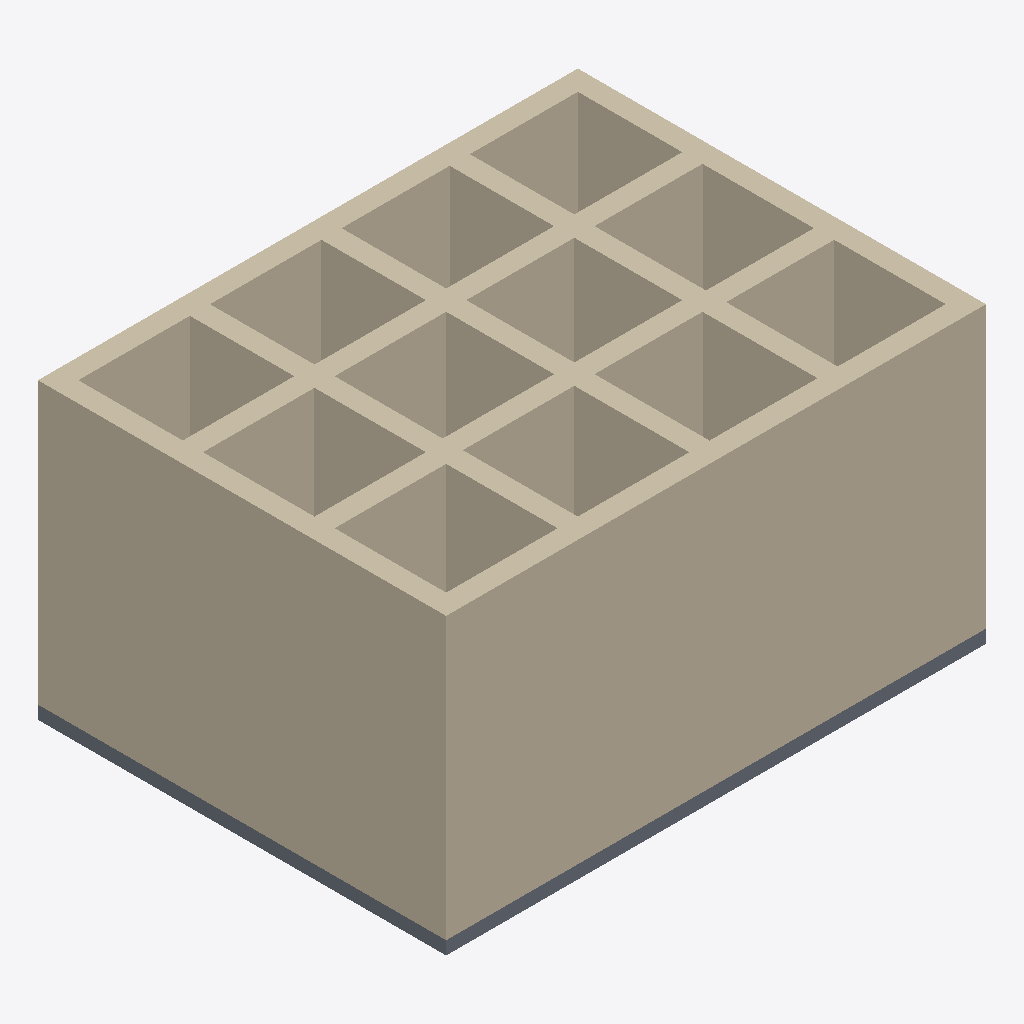
Isometric view of an IFC building model (IFC-SPF (STEP), schema IFC4, length unit metre), seen from the south-west, elements coloured by IFC class: 18 walls (beige), 1 slab (grey).
Extent 12.3 m × 9.3 m × 6.7 m (x, y, z). Storeys (1): Ebene 3 at 9.60 m. Elements (31): 30 IfcWall, 1 IfcSlab.

HEADER;
FILE_DESCRIPTION(('ViewDefinition [ReferenceView_V1.2]','RevitIdentifiers [ContentGUID: e5f70273-18af-4d9a-8b5d-4e1bb39f0bad, VersionGUID: b904a2e1-e088-466b-8c74-4f5c95fcd0bf, NumberOfSaves: 2]','CoordinateReference [CoordinateBase: Gemeinsam genutzte Koordinaten]','ExchangeRequirement [Architecture]'),'2;1');
FILE_NAME('base-room-size.ifc','2026-04-19T11:06:46+01:00',(''),(''),'ODA SDAI 25.12','Autodesk Revit 26.0.4.409 (DEU) - IFC 26.0.4.409','');
FILE_SCHEMA(('IFC4'));
ENDSEC;
DATA;
#29=IFCPROJECT('3bzm9p6AzDcejTJXjCOFHT',#18,'2018_01',$,$,'','Projekt  Status',(#24),#2225);
#41=IFCSITE('3bzm9p6AzDcejTJXjCOFHV',#18,'Default',$,$,#40,$,$,.ELEMENT.,(48,8,15,359802),(11,34,47,783432),0.0,$,$);
#34=IFCBUILDING('3bzm9p6AzDcejTJXjCOFHS',#18,'',$,$,#32,$,'',.ELEMENT.,$,$,#33);
#38=IFCBUILDINGSTOREY('2soaHI7o1BQAIeaKKS7_$o',#18,'Ebene 3',$,'Ebene:Ebene OK FFB',#37,$,'Ebene 3',.ELEMENT.,9.599999999999998);
#1439=IFCWALL('2v1ABXu8X6QunqJroLsdJy',#18,'Basiswand:Ziegel+WD hart 300+160:2532419',$,'Basiswand:Ziegel+WD hart 300+160',#1394,#1398,'2532419',.NOTDEFINED.);
#631=IFCWALL('2soaHI7o1BQAIeaKKS7_y5',#18,'Basiswand:Ziegel+WD hart 300+160:2523106',$,'Basiswand:Ziegel+WD hart 300+160',#576,#580,'2523106',.NOTDEFINED.);
#1614=IFCWALL('2v1ABXu8X6QunqJroLsdJv',#18,'Basiswand:Ziegel+WD hart 300+160:2532422',$,'Basiswand:Ziegel+WD hart 300+160',#1576,#1580,'2532422',.NOTDEFINED.);
#830=IFCWALL('2soaHI7o1BQAIeaKKS7n0A',#18,'Basiswand:Ziegel+WD hart 300+160:2523373',$,'Basiswand:Ziegel+WD hart 300+160',#792,#796,'2523373',.NOTDEFINED.);
#1558=IFCWALL('2v1ABXu8X6QunqJroLsdJw',#18,'Basiswand:Ziegel+WD hart 300+160:2532421',$,'Basiswand:Ziegel+WD hart 300+160',#1513,#1517,'2532421',.NOTDEFINED.);
#1726=IFCWALL('2v1ABXu8X6QunqJroLsdJk',#18,'Basiswand:Ziegel+WD hart 300+160:2532433',$,'Basiswand:Ziegel+WD hart 300+160',#1688,#1692,'2532433',.NOTDEFINED.);
#1495=IFCWALL('2v1ABXu8X6QunqJroLsdJx',#18,'Basiswand:Ziegel+WD hart 300+160:2532420',$,'Basiswand:Ziegel+WD hart 300+160',#1457,#1461,'2532420',.NOTDEFINED.);
#1670=IFCWALL('2v1ABXu8X6QunqJroLsdJu',#18,'Basiswand:Ziegel+WD hart 300+160:2532423',$,'Basiswand:Ziegel+WD hart 300+160',#1632,#1636,'2532423',.NOTDEFINED.);
#1775=IFCWALL('2v1ABXu8X6QunqJroLsdJj',#18,'Basiswand:Ziegel+WD hart 300+160:2532434',$,'Basiswand:Ziegel+WD hart 300+160',#1744,#1748,'2532434',.NOTDEFINED.);
#1824=IFCWALL('2v1ABXu8X6QunqJroLsdJi',#18,'Basiswand:Ziegel+WD hart 300+160:2532435',$,'Basiswand:Ziegel+WD hart 300+160',#1793,#1797,'2532435',.NOTDEFINED.);
#919=IFCSLAB('2soaHI7o1BQAIeaKKS7nBq',#18,'Bodenplatte:STB 300:2523667',$,'Bodenplatte:STB 300',#903,#918,'2523667',.BASESLAB.);
#1992=IFCWALL('2v1ABXu8X6QunqJroLsdJe',#18,'Basiswand:Ziegel+WD hart 300+160:2532439',$,'Basiswand:Ziegel+WD hart 300+160',#1968,#1972,'2532439',.NOTDEFINED.);
#2034=IFCWALL('2v1ABXu8X6QunqJroLsdJd',#18,'Basiswand:Ziegel+WD hart 300+160:2532440',$,'Basiswand:Ziegel+WD hart 300+160',#2010,#2014,'2532440',.NOTDEFINED.);
#1950=IFCWALL('2v1ABXu8X6QunqJroLsdJf',#18,'Basiswand:Ziegel+WD hart 300+160:2532438',$,'Basiswand:Ziegel+WD hart 300+160',#1926,#1930,'2532438',.NOTDEFINED.);
#2118=IFCWALL('2v1ABXu8X6QunqJroLsdJb',#18,'Basiswand:Ziegel+WD hart 300+160:2532442',$,'Basiswand:Ziegel+WD hart 300+160',#2094,#2098,'2532442',.NOTDEFINED.);
#2076=IFCWALL('2v1ABXu8X6QunqJroLsdJc',#18,'Basiswand:Ziegel+WD hart 300+160:2532441',$,'Basiswand:Ziegel+WD hart 300+160',#2052,#2056,'2532441',.NOTDEFINED.);
#1908=IFCWALL('2v1ABXu8X6QunqJroLsdJg',#18,'Basiswand:Ziegel+WD hart 300+160:2532437',$,'Basiswand:Ziegel+WD hart 300+160',#1884,#1888,'2532437',.NOTDEFINED.);
#1866=IFCWALL('2v1ABXu8X6QunqJroLsdJh',#18,'Basiswand:Ziegel+WD hart 300+160:2532436',$,'Basiswand:Ziegel+WD hart 300+160',#1842,#1846,'2532436',.NOTDEFINED.);
#774=IFCWALL('2soaHI7o1BQAIeaKKS7n1e',#18,'Basiswand:Ziegel+WD hart 300+160:2523279',$,'Basiswand:Ziegel+WD hart 300+160',#729,#733,'2523279',.NOTDEFINED.);
ENDSEC;
